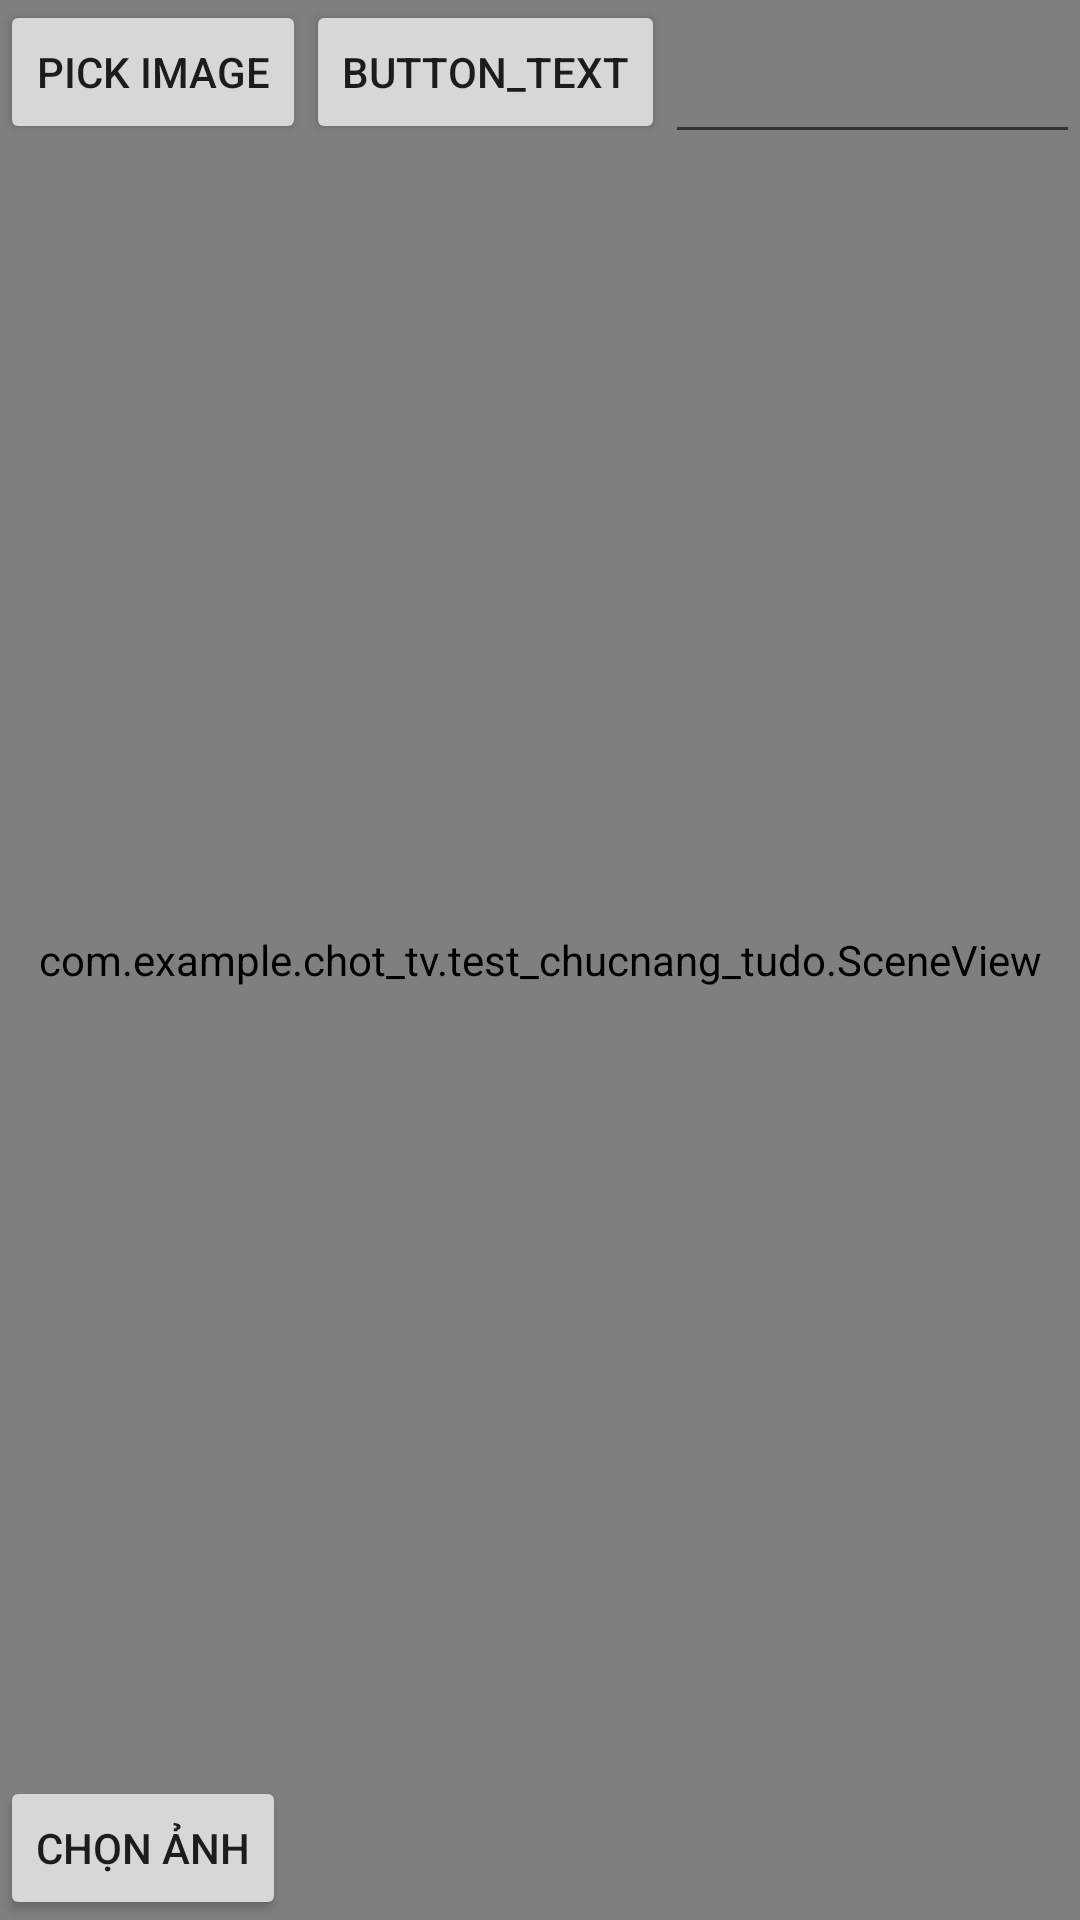

This screen was rendered from an Android layout file. Write that file and the resources it references.
<!-- AndroidManifest.xml: application theme Theme.Chot_tv -->
<!-- res/layout/activiti_main_frame.xml -->
<?xml version="1.0" encoding="utf-8"?>
<FrameLayout xmlns:android="http://schemas.android.com/apk/res/android"
    xmlns:app="http://schemas.android.com/apk/res-auto"
    xmlns:tools="http://schemas.android.com/tools"
    android:id="@+id/bg_chum"
    android:layout_width="match_parent"
    android:layout_height="match_parent">

    
    
    
    


    <androidx.constraintlayout.widget.ConstraintLayout
        android:id="@+id/nenframe"
        android:layout_width="match_parent"
        android:layout_height="400dp"
        android:layout_gravity="center"
        android:background="@drawable/bg_frame">
        
        
        
        
        
        
        
        
        
        
        
        
        
        
        
        
        


        
        
        
        
        
        
        
        
        
        
        
        
        
        
        
        


        
        
        
        
        
        
        
        
        
        
        
        
        
        
        <com.example.chot_tv.zoomimg.views.GestureImageView
            android:id="@+id/imageSlot1"
            android:layout_width="300dp"
            android:layout_height="300dp"
            android:src="@drawable/frame1"
            app:layout_constraintBottom_toBottomOf="@+id/imageSlot2"
            app:layout_constraintEnd_toStartOf="@+id/imageSlot2"
            app:layout_constraintHorizontal_bias="0.444"
            app:layout_constraintStart_toStartOf="parent"
            app:layout_constraintTop_toTopOf="@+id/imageSlot2"
            app:layout_constraintVertical_bias="1.0" />

        <com.example.chot_tv.zoomimg.views.GestureImageView
            android:id="@+id/imageSlot2"
            android:layout_width="wrap_content"
            android:layout_height="wrap_content"
            android:layout_marginEnd="32dp"
            android:background="@drawable/frame2"
            app:layout_constraintBottom_toBottomOf="parent"
            app:layout_constraintEnd_toEndOf="parent"
            app:layout_constraintTop_toTopOf="parent"
            app:layout_constraintVertical_bias="0.127" />

        <com.example.chot_tv.zoomimg.views.GestureImageView
            android:id="@+id/imageSlot3"
            android:layout_width="wrap_content"
            android:layout_height="wrap_content"
            android:layout_marginTop="12dp"
            android:background="@drawable/frame3"
            app:layout_constraintBottom_toBottomOf="parent"
            app:layout_constraintEnd_toEndOf="parent"
            app:layout_constraintHorizontal_bias="0.497"
            app:layout_constraintStart_toStartOf="parent"
            app:layout_constraintTop_toBottomOf="@+id/imageSlot2"
            app:layout_constraintVertical_bias="0.0" />

        
        
        
        
        
        
        
        
        
        
        


    </androidx.constraintlayout.widget.ConstraintLayout>
    <com.example.chot_tv.test_chucnang_tudo.SceneView
        android:id="@+id/scene_view"
        android:layout_width="match_parent"
        android:layout_height="match_parent"
        android:background="#379C27B0"
        android:padding="10dp"
        app:layout_constraintBottom_toBottomOf="parent"
        app:layout_constraintEnd_toEndOf="parent"
        app:layout_constraintHorizontal_bias="0.5"
        app:layout_constraintStart_toStartOf="parent"
        app:layout_constraintTop_toTopOf="parent"
        app:layout_constraintVertical_bias="0.5" />

    <Button
        android:id="@+id/selectImageButton"
        android:layout_width="wrap_content"
        android:layout_height="wrap_content"
        android:layout_gravity="bottom"
        android:layout_marginTop="183dp"
        android:text="Chọn Ảnh"
        app:layout_constraintBottom_toBottomOf="parent"
        app:layout_constraintEnd_toEndOf="parent"
        app:layout_constraintHorizontal_bias="0.5"
        app:layout_constraintStart_toStartOf="parent"
        app:layout_constraintTop_toBottomOf="@+id/imageFrame" />

    <LinearLayout
        android:layout_width="match_parent"
        android:layout_height="wrap_content">

        <Button
            android:id="@+id/button_pick_image"
            android:layout_width="wrap_content"
            android:layout_height="wrap_content"
            android:layout_centerHorizontal="true"
            android:text="Pick Image" />

        <Button
            android:id="@+id/button_text"
            android:layout_width="wrap_content"
            android:layout_height="wrap_content"
            android:layout_centerHorizontal="true"
            android:layout_gravity="end"
            android:text="button_text" />


        <EditText
            android:id="@+id/edit_text"
            android:layout_width="match_parent"
            android:layout_height="wrap_content"
            android:layout_marginTop="10dp" />
    </LinearLayout>

    <LinearLayout
        android:id="@+id/controlPanel"
        android:layout_width="match_parent"
        android:layout_height="wrap_content"
        android:layout_marginTop="50dp"
        android:orientation="vertical"
        android:visibility="gone"> 

        <SeekBar
            android:id="@+id/seekBar"
            android:layout_width="match_parent"
            android:layout_height="wrap_content"
            android:max="20"
            android:progress="6"/>

        <Spinner
            android:id="@+id/colorSpinner"
            android:layout_width="match_parent"
            android:layout_height="wrap_content"/>
    </LinearLayout>

</FrameLayout>
<!-- resources referenced by this layout -->
<resources>
  <color name="black">#FF000000</color>
  <!-- drawable bg_frame: png bitmap (drawable, 8162 bytes) -->
  <!-- drawable frame1: png bitmap (drawable, 8485 bytes) -->
  <!-- drawable frame2: png bitmap (drawable, 4357 bytes) -->
  <!-- drawable frame3: png bitmap (drawable, 4633 bytes) -->
  <style name="Theme.Chot_tv" parent="Theme.AppCompat.DayNight.NoActionBar" />
</resources>
